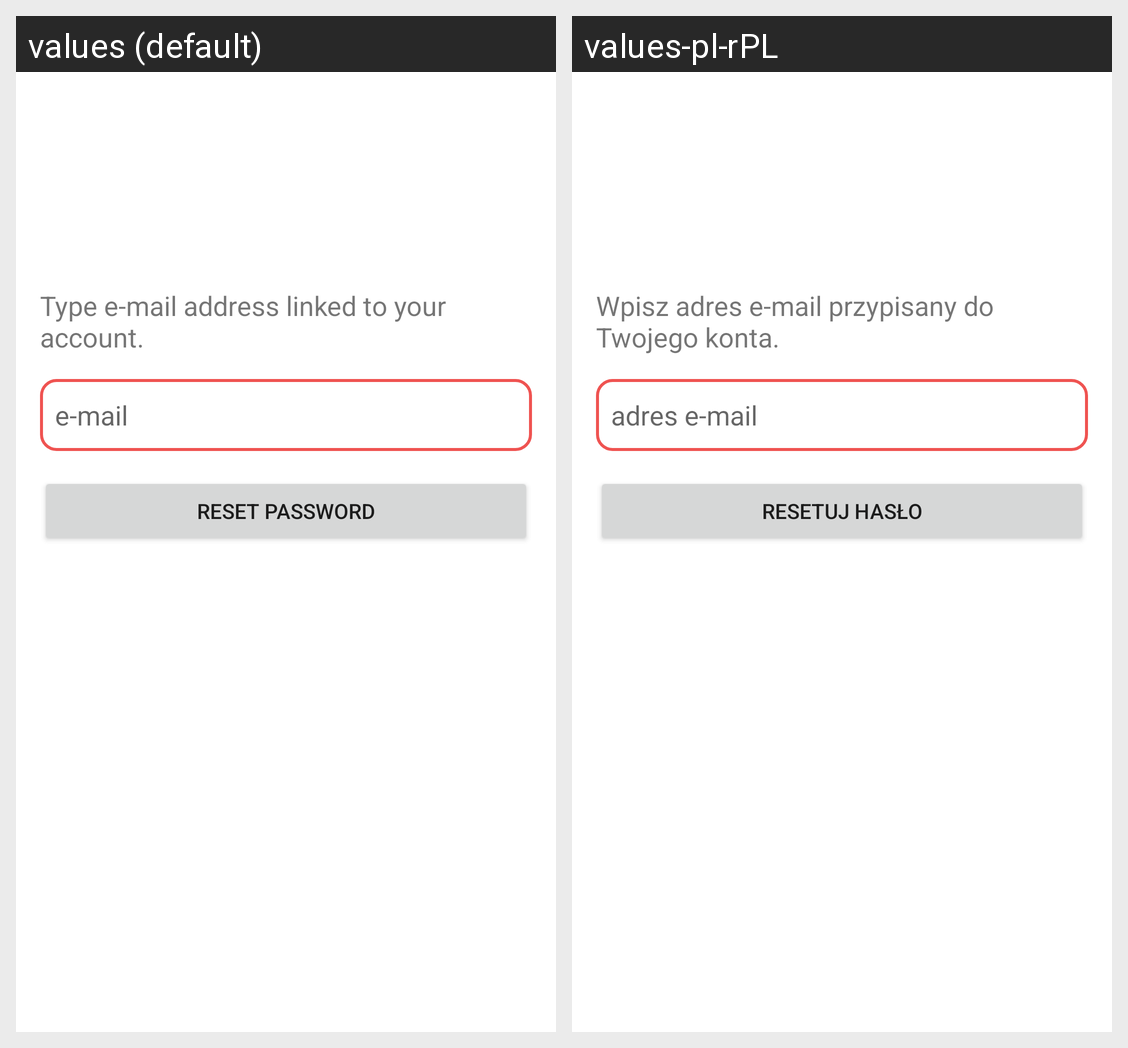

The same Android screen rendered under two of its app's locales, left to right. List the strings drawn on it with the default value and each locale's translation.
Android screen res/layout/fragment_password_reset.xml rendered under 2 locales, left to right: values (default), values-pl-rPL. Device: Nexus 5 (rendered at 1080×1920; each locale shown at half size, 540×960, under a caption strip naming it); theme Theme.ChatApp.
Strings drawn on this screen, with the default value and each locale's value (text and hints the layout hard-codes, and strings that could not be matched under every locale, appear in the picture but are not listed):

password_reset_send
  values: Reset password
  values-pl-rPL: Resetuj hasło

email_hint
  values: e-mail
  values-pl-rPL: adres e-mail

password_reset_hint
  values: Type e-mail address linked to your account.
  values-pl-rPL: Wpisz adres e-mail przypisany do Twojego konta.
